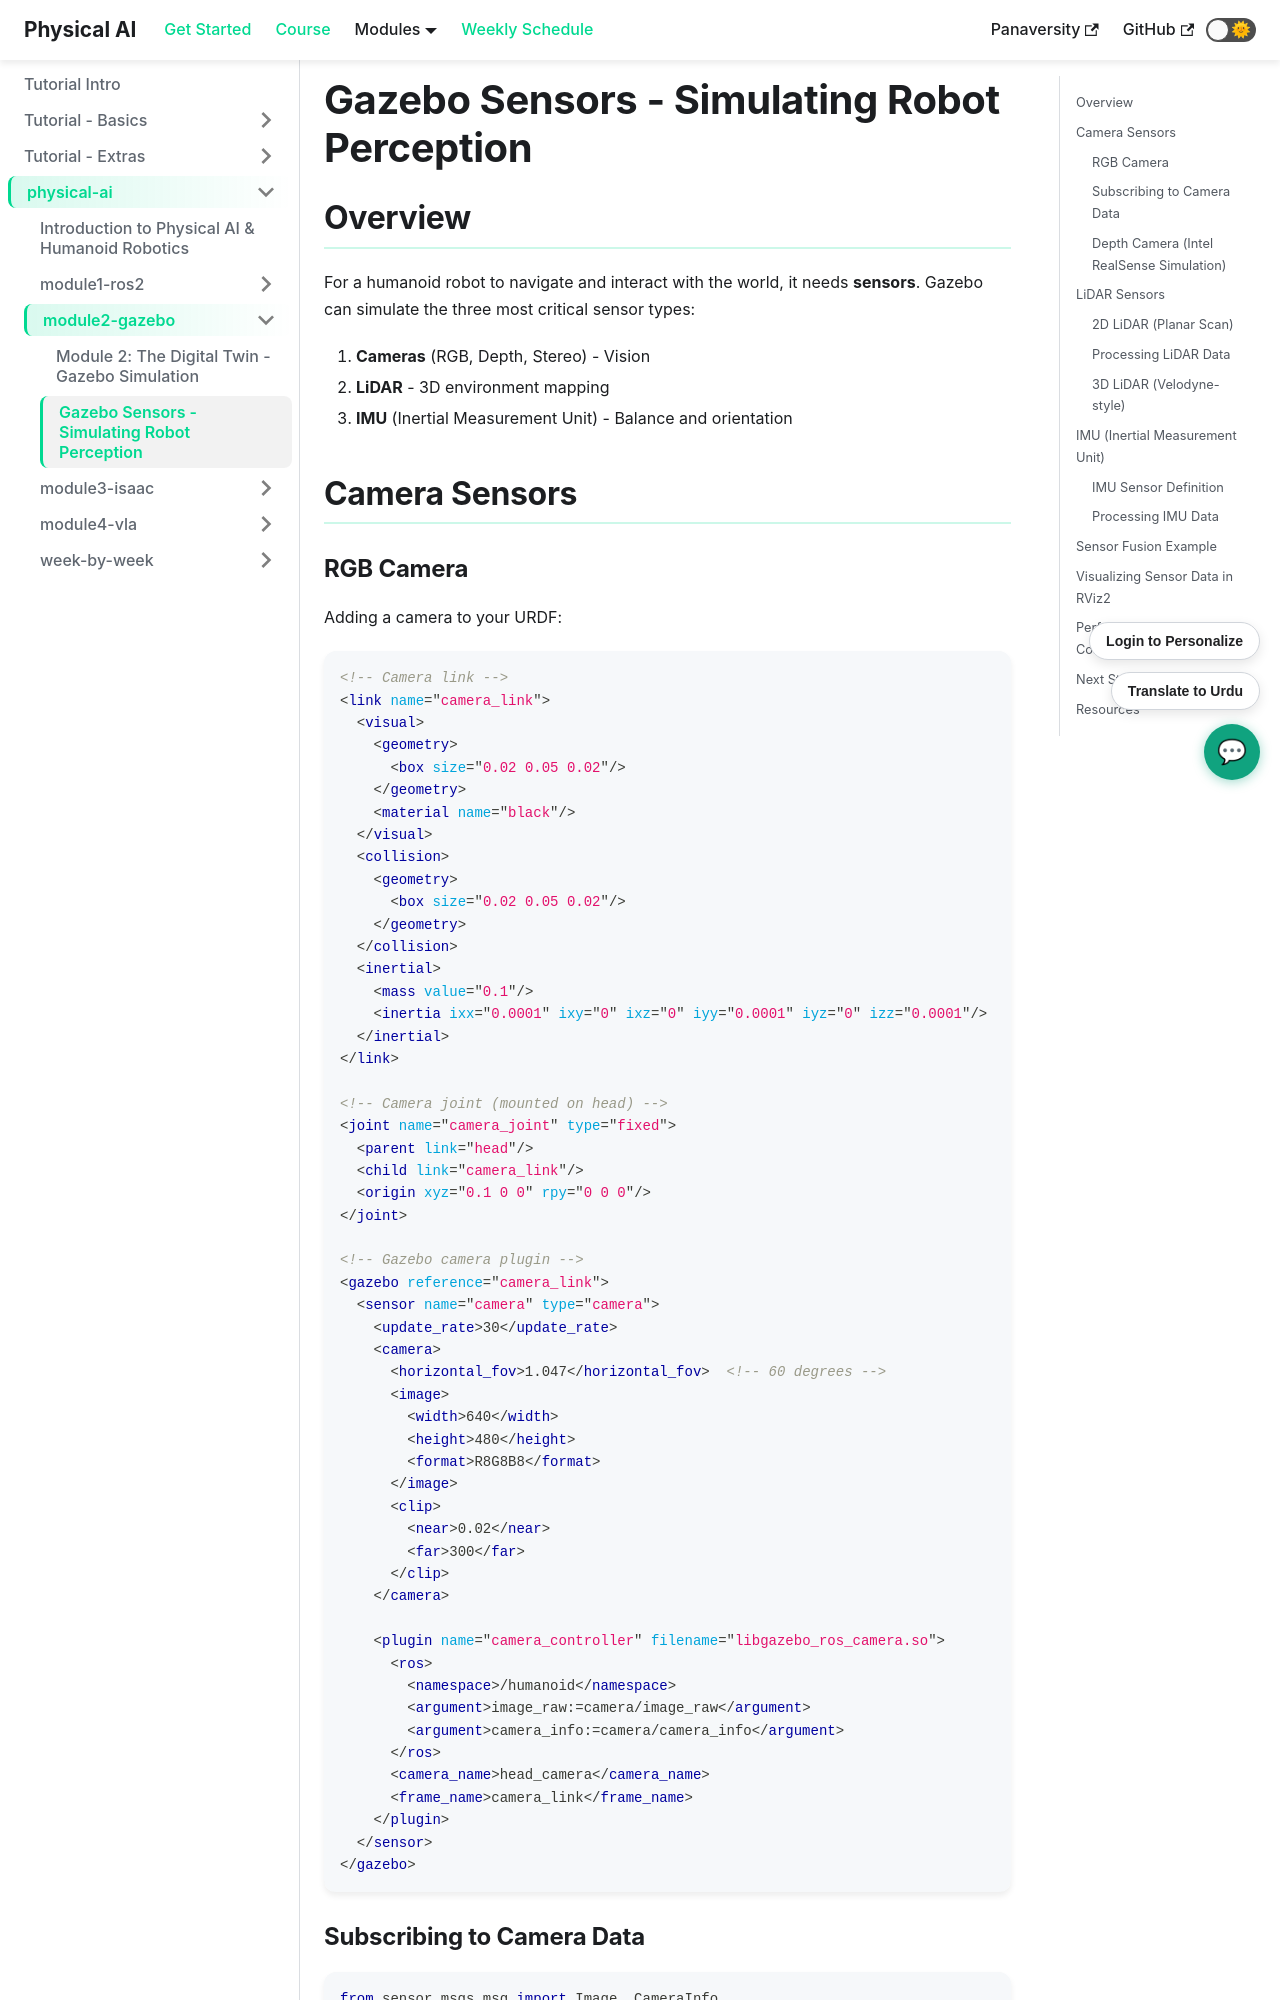

repository: abubakarzohaib141/physical-ai-textbook-frontend · page: docs/physical-ai/module2-gazebo/sensors/index.html · generator: docusaurus

# Gazebo Sensors - Simulating Robot Perception

## Overview

For a humanoid robot to navigate and interact with the world, it needs **sensors**. Gazebo can simulate the three most critical sensor types:

1. **Cameras** (RGB, Depth, Stereo) - Vision
2. **LiDAR** - 3D environment mapping
3. **IMU** (Inertial Measurement Unit) - Balance and orientation

## Camera Sensors

### RGB Camera

Adding a camera to your URDF:

```xml
<!-- Camera link -->
<link name="camera_link">
  <visual>
    <geometry>
      <box size="0.02 0.05 0.02"/>
    </geometry>
    <material name="black"/>
  </visual>
  <collision>
    <geometry>
      <box size="0.02 0.05 0.02"/>
    </geometry>
  </collision>
  <inertial>
    <mass value="0.1"/>
    <inertia ixx="0.0001" ixy="0" ixz="0" iyy="0.0001" iyz="0" izz="0.0001"/>
  </inertial>
</link>

<!-- Camera joint (mounted on head) -->
<joint name="camera_joint" type="fixed">
  <parent link="head"/>
  <child link="camera_link"/>
  <origin xyz="0.1 0 0" rpy="0 0 0"/>
</joint>

<!-- Gazebo camera plugin -->
<gazebo reference="camera_link">
  <sensor name="camera" type="camera">
    <update_rate>30</update_rate>
    <camera>
      <horizontal_fov>1.047</horizontal_fov>  <!-- 60 degrees -->
      <image>
        <width>640</width>
        <height>480</height>
        <format>R8G8B8</format>
      </image>
      <clip>
        <near>0.02</near>
        <far>300</far>
      </clip>
    </camera>
    
    <plugin name="camera_controller" filename="libgazebo_ros_camera.so">
      <ros>
        <namespace>/humanoid</namespace>
        <argument>image_raw:=camera/image_raw</argument>
        <argument>camera_info:=camera/camera_info</argument>
      </ros>
      <camera_name>head_camera</camera_name>
      <frame_name>camera_link</frame_name>
    </plugin>
  </sensor>
</gazebo>
```
